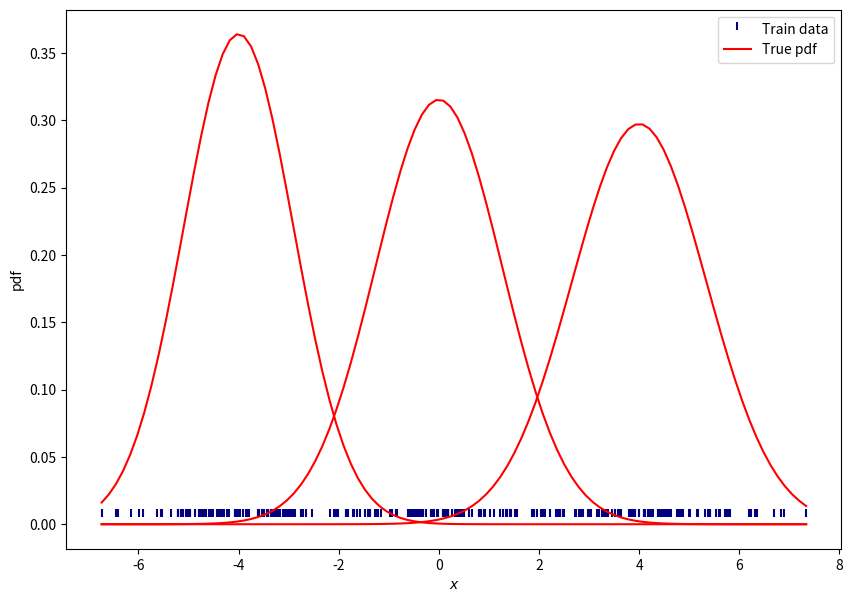
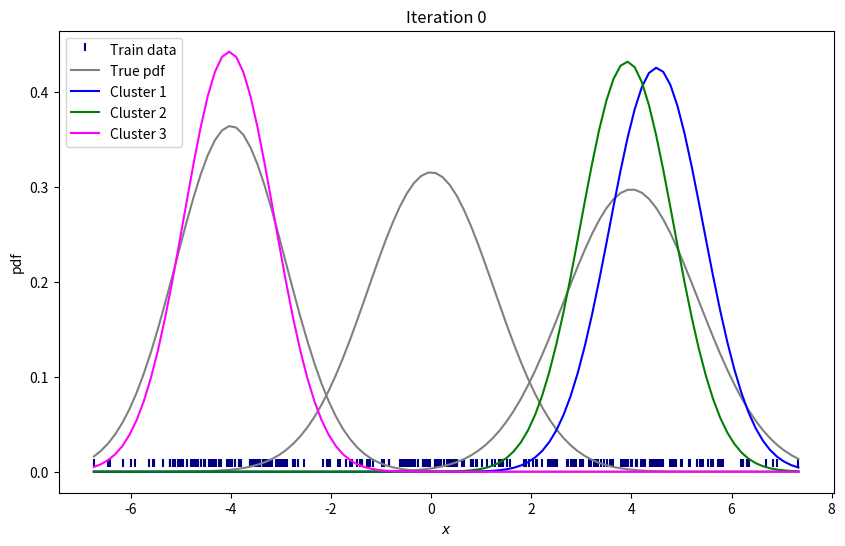
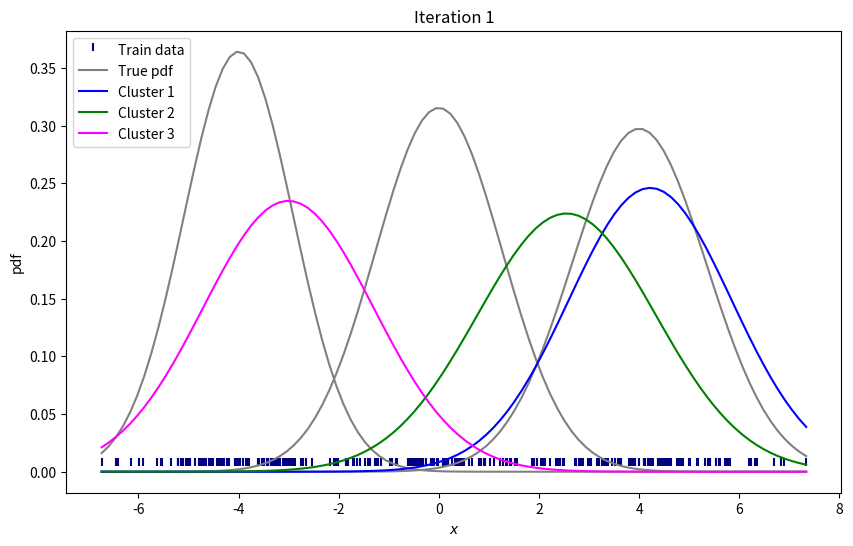
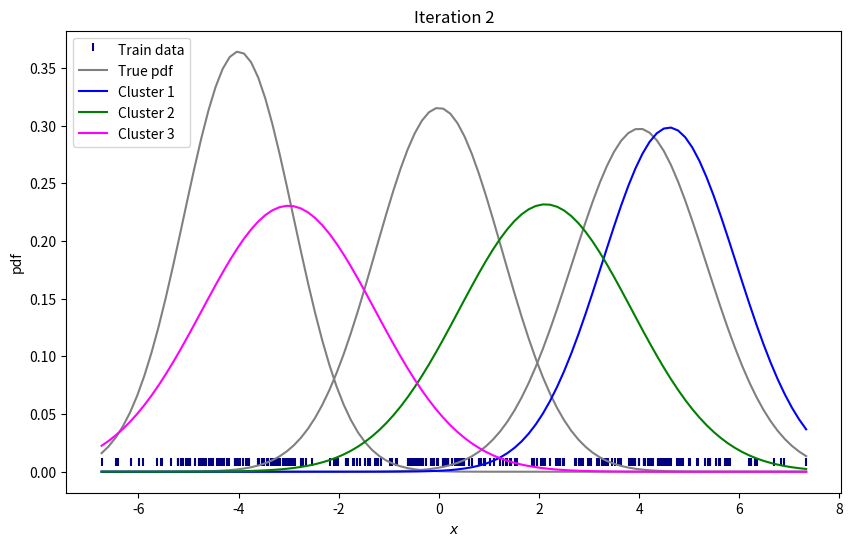
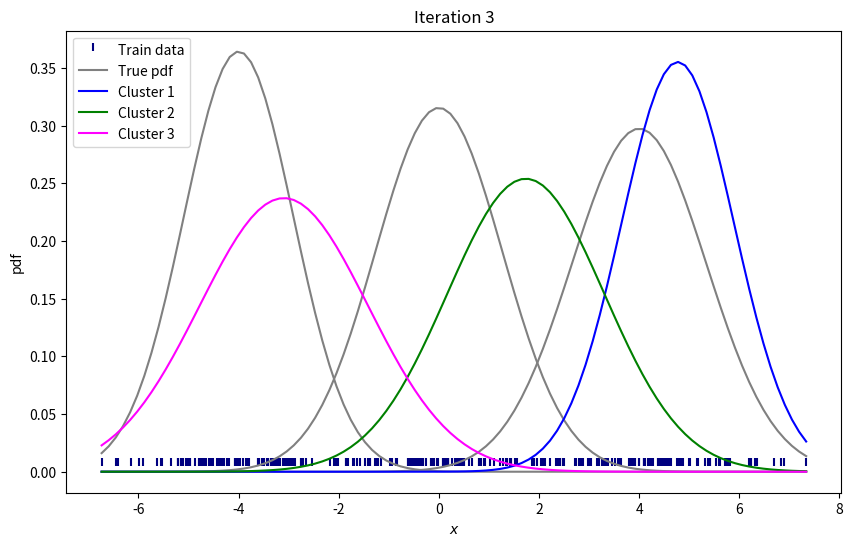
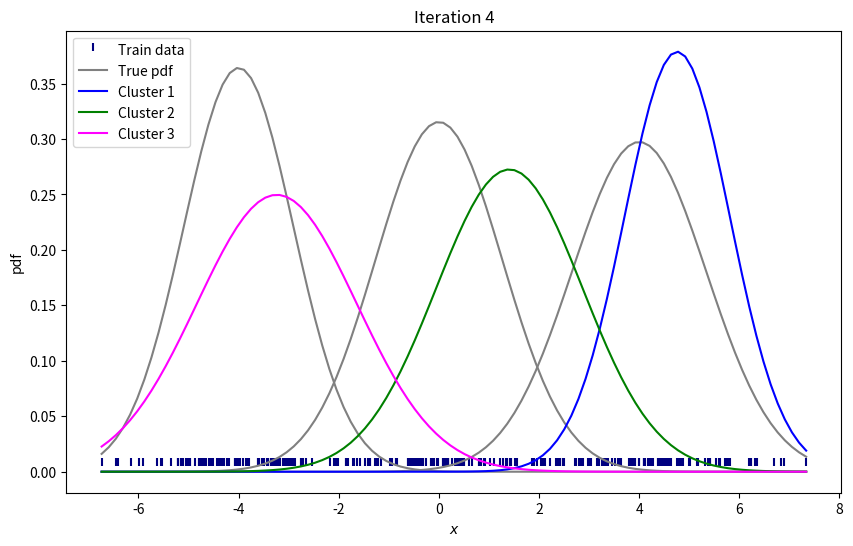
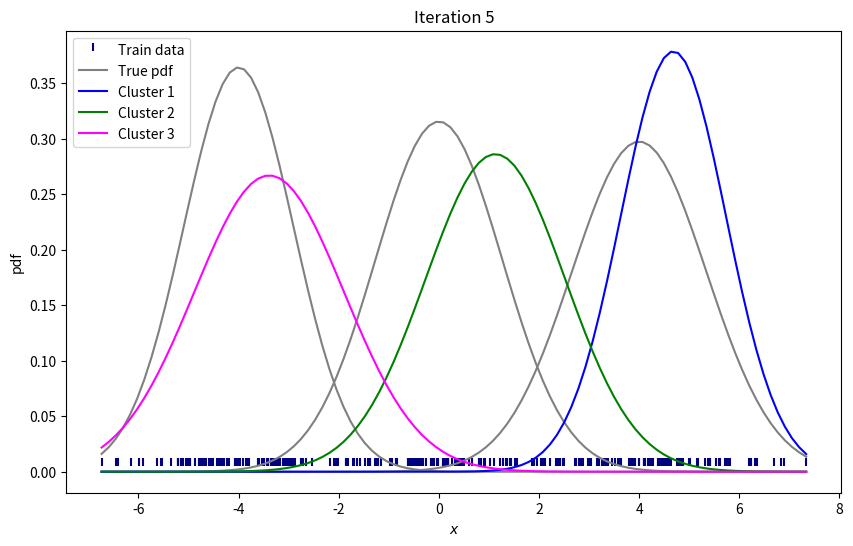
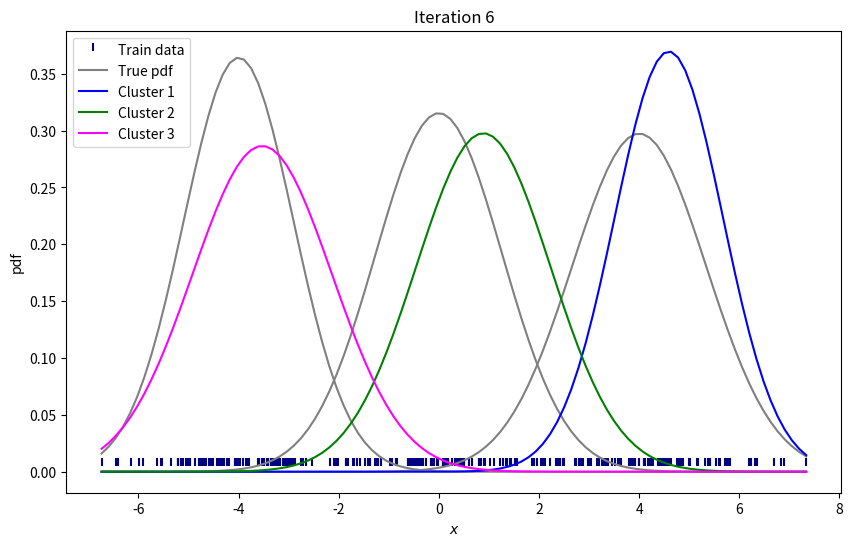
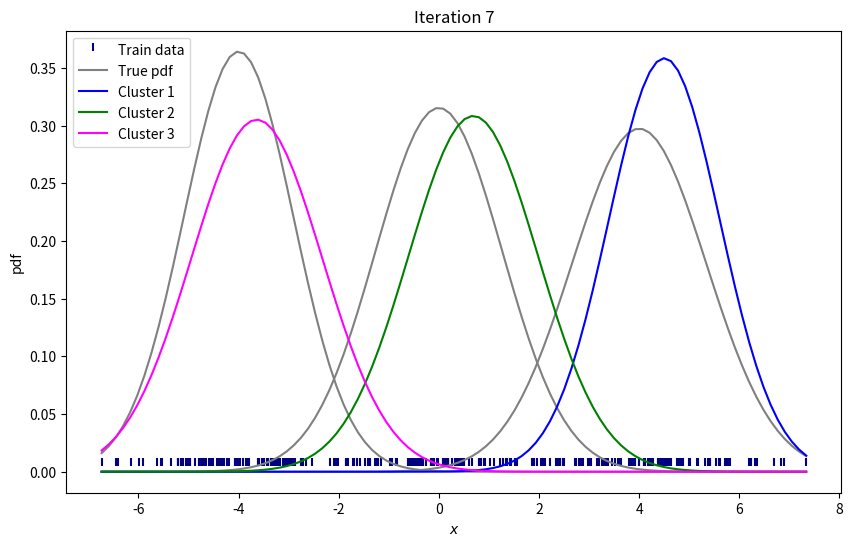
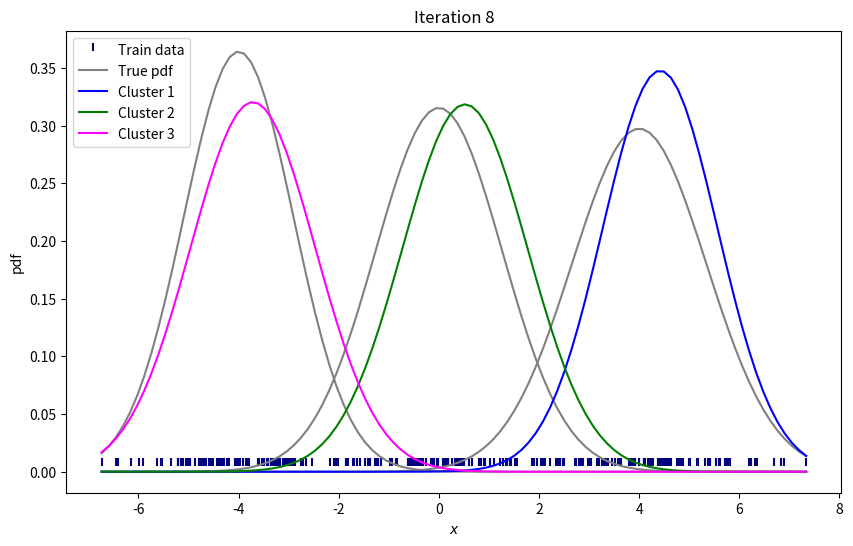
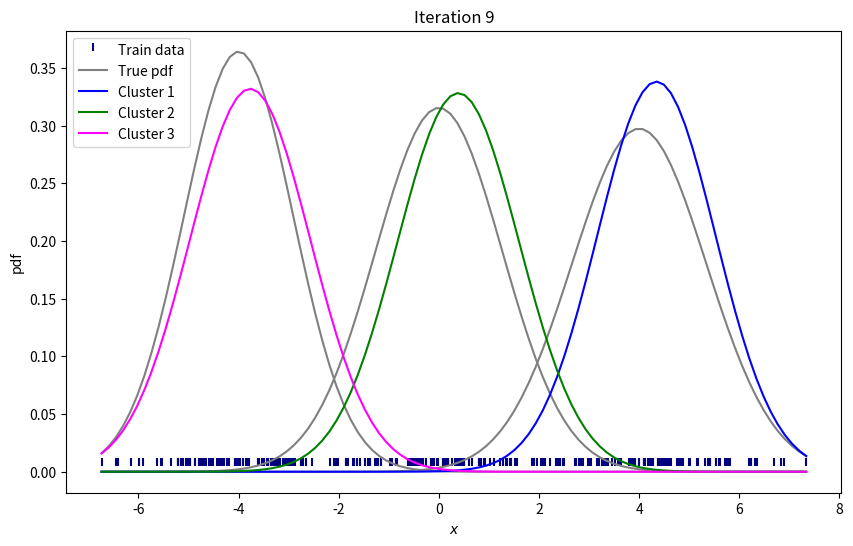
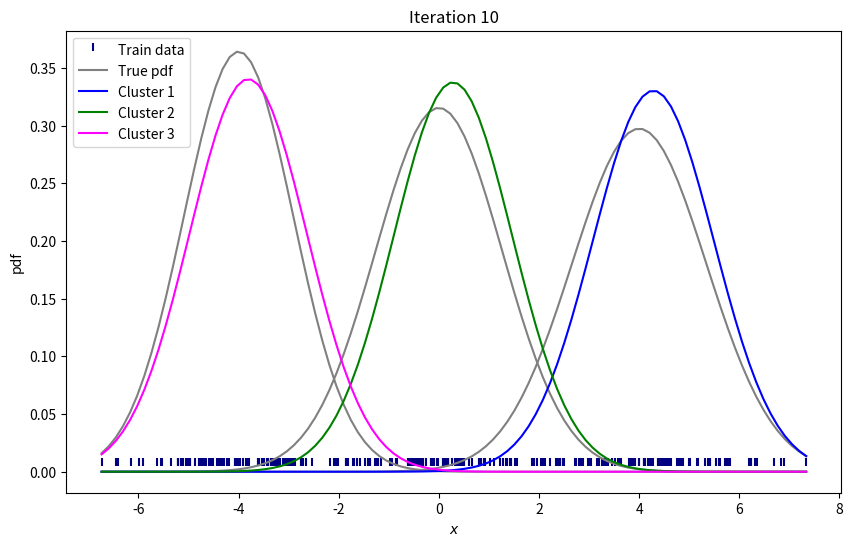
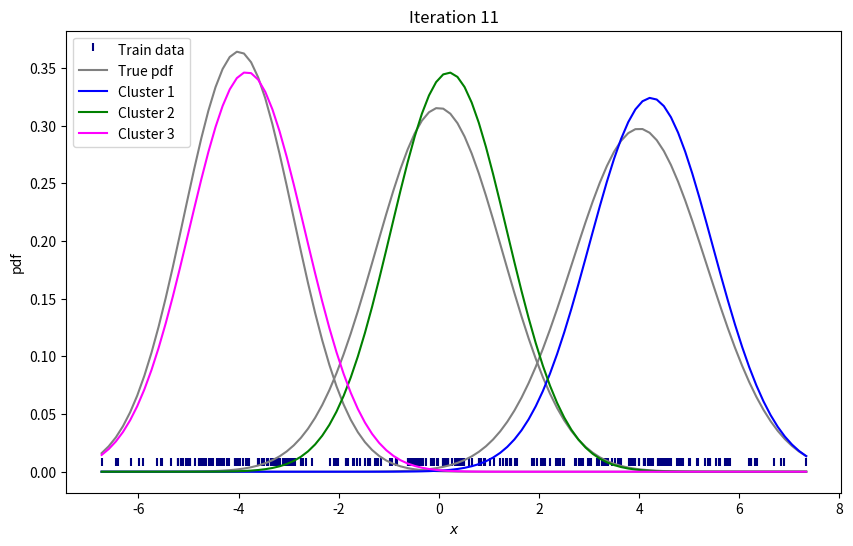
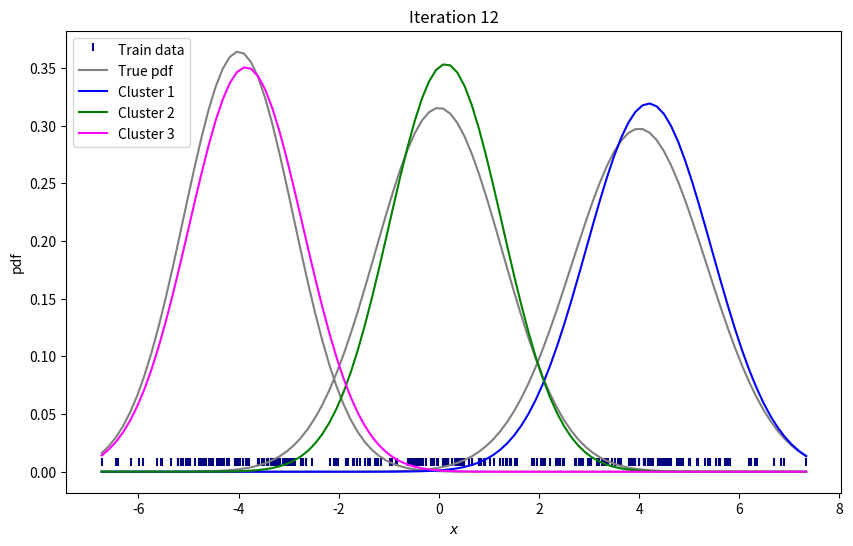
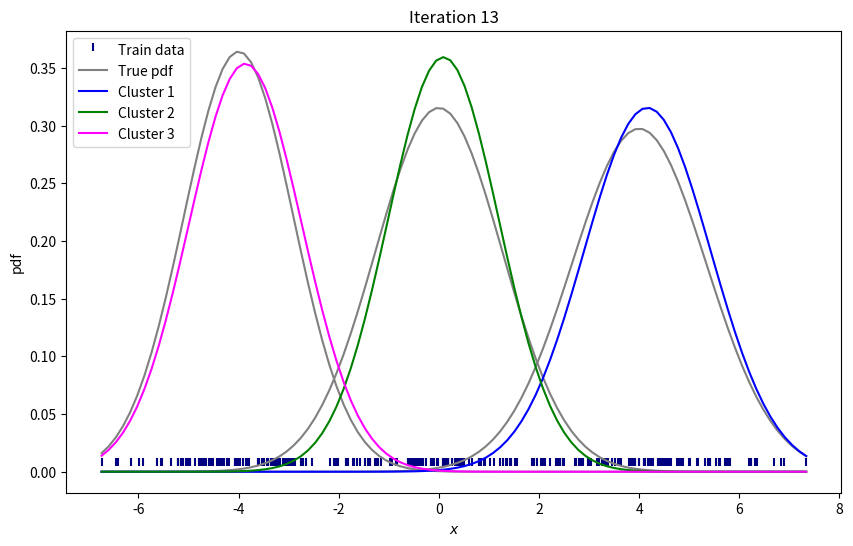
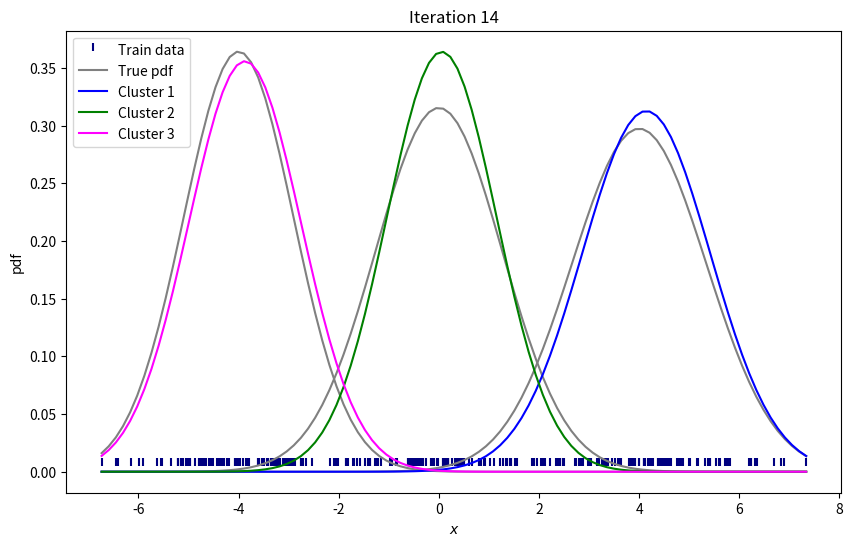

Generate these figures, in order, with matplotlib:
# Reference: https://colab.research.google.com/<link-removed>

import matplotlib.pyplot as plt
import numpy as np

# define the number of points
n_samples = 100
mu1, sigma1 = -4, 1.2  # mean and variance
mu2, sigma2 = 4, 1.8  # mean and variance
mu3, sigma3 = 0, 1.6  # mean and variance

x1 = np.random.normal(mu1, np.sqrt(sigma1), n_samples)
x2 = np.random.normal(mu2, np.sqrt(sigma2), n_samples)
x3 = np.random.normal(mu3, np.sqrt(sigma3), n_samples)

X = np.array(list(x1) + list(x2) + list(x3))
np.random.shuffle(X)
print("Dataset shape:", X.shape)


def pdf(data, mean: float, variance: float):
    # A normal continuous random variable.
    s1 = 1 / (np.sqrt(2 * np.pi * variance))
    s2 = np.exp(-(np.square(data - mean) / (2 * variance)))
    return s1 * s2


# visualize the training data
bins = np.linspace(np.min(X), np.max(X), 100)

plt.figure(figsize=(10, 7))
plt.xlabel("$x$")
plt.ylabel("pdf")
plt.scatter(X, [0.005] * len(X), color='navy', s=30, marker=2, label="Train data")

plt.plot(bins, pdf(bins, mu1, sigma1), color='red', label="True pdf")
plt.plot(bins, pdf(bins, mu2, sigma2), color='red')
plt.plot(bins, pdf(bins, mu3, sigma3), color='red')

plt.legend()
plt.plot()

# define the number of clusters to be learned
k = 3
weights = np.ones(k) / k
means = np.random.choice(X, k)
variances = np.random.random_sample(size=k)
print(means, variances)

X = np.array(X)
print(X.shape)

eps = 1e-8
for step in range(25):

    if step % 1 == 0:
        plt.figure(figsize=(10, 6))
        axes = plt.gca()
        plt.xlabel("$x$")
        plt.ylabel("pdf")
        plt.title("Iteration {}".format(step))
        plt.scatter(X, [0.005] * len(X), color='navy', s=30, marker=2, label="Train data")

        plt.plot(bins, pdf(bins, mu1, sigma1), color='grey', label="True pdf")
        plt.plot(bins, pdf(bins, mu2, sigma2), color='grey')
        plt.plot(bins, pdf(bins, mu3, sigma3), color='grey')

        plt.plot(bins, pdf(bins, means[0], variances[0]), color='blue', label="Cluster 1")
        plt.plot(bins, pdf(bins, means[1], variances[1]), color='green', label="Cluster 2")
        plt.plot(bins, pdf(bins, means[2], variances[2]), color='magenta', label="Cluster 3")

        plt.legend(loc='upper left')

        plt.savefig("img_{0:02d}".format(step), bbox_inches='tight')
        plt.show()

    # calculate the maximum likelihood of each observation xi
    likelihood = []

    # Expectation step
    for j in range(k):
        likelihood.append(pdf(X, means[j], np.sqrt(variances[j])))
    likelihood = np.array(likelihood)

    b = []
    # Maximization step
    for j in range(k):
        # use the current values for the parameters to evaluate the posterior
        # probabilities of the data to have been generated by each gaussian
        b.append((likelihood[j] * weights[j]) / (np.sum([likelihood[i] * weights[i] for i in range(k)], axis=0) + eps))

        # update mean and variance
        means[j] = np.sum(b[j] * X) / (np.sum(b[j] + eps))
        variances[j] = np.sum(b[j] * np.square(X - means[j])) / (np.sum(b[j] + eps))

        # update the weights
        weights[j] = np.mean(b[j])
